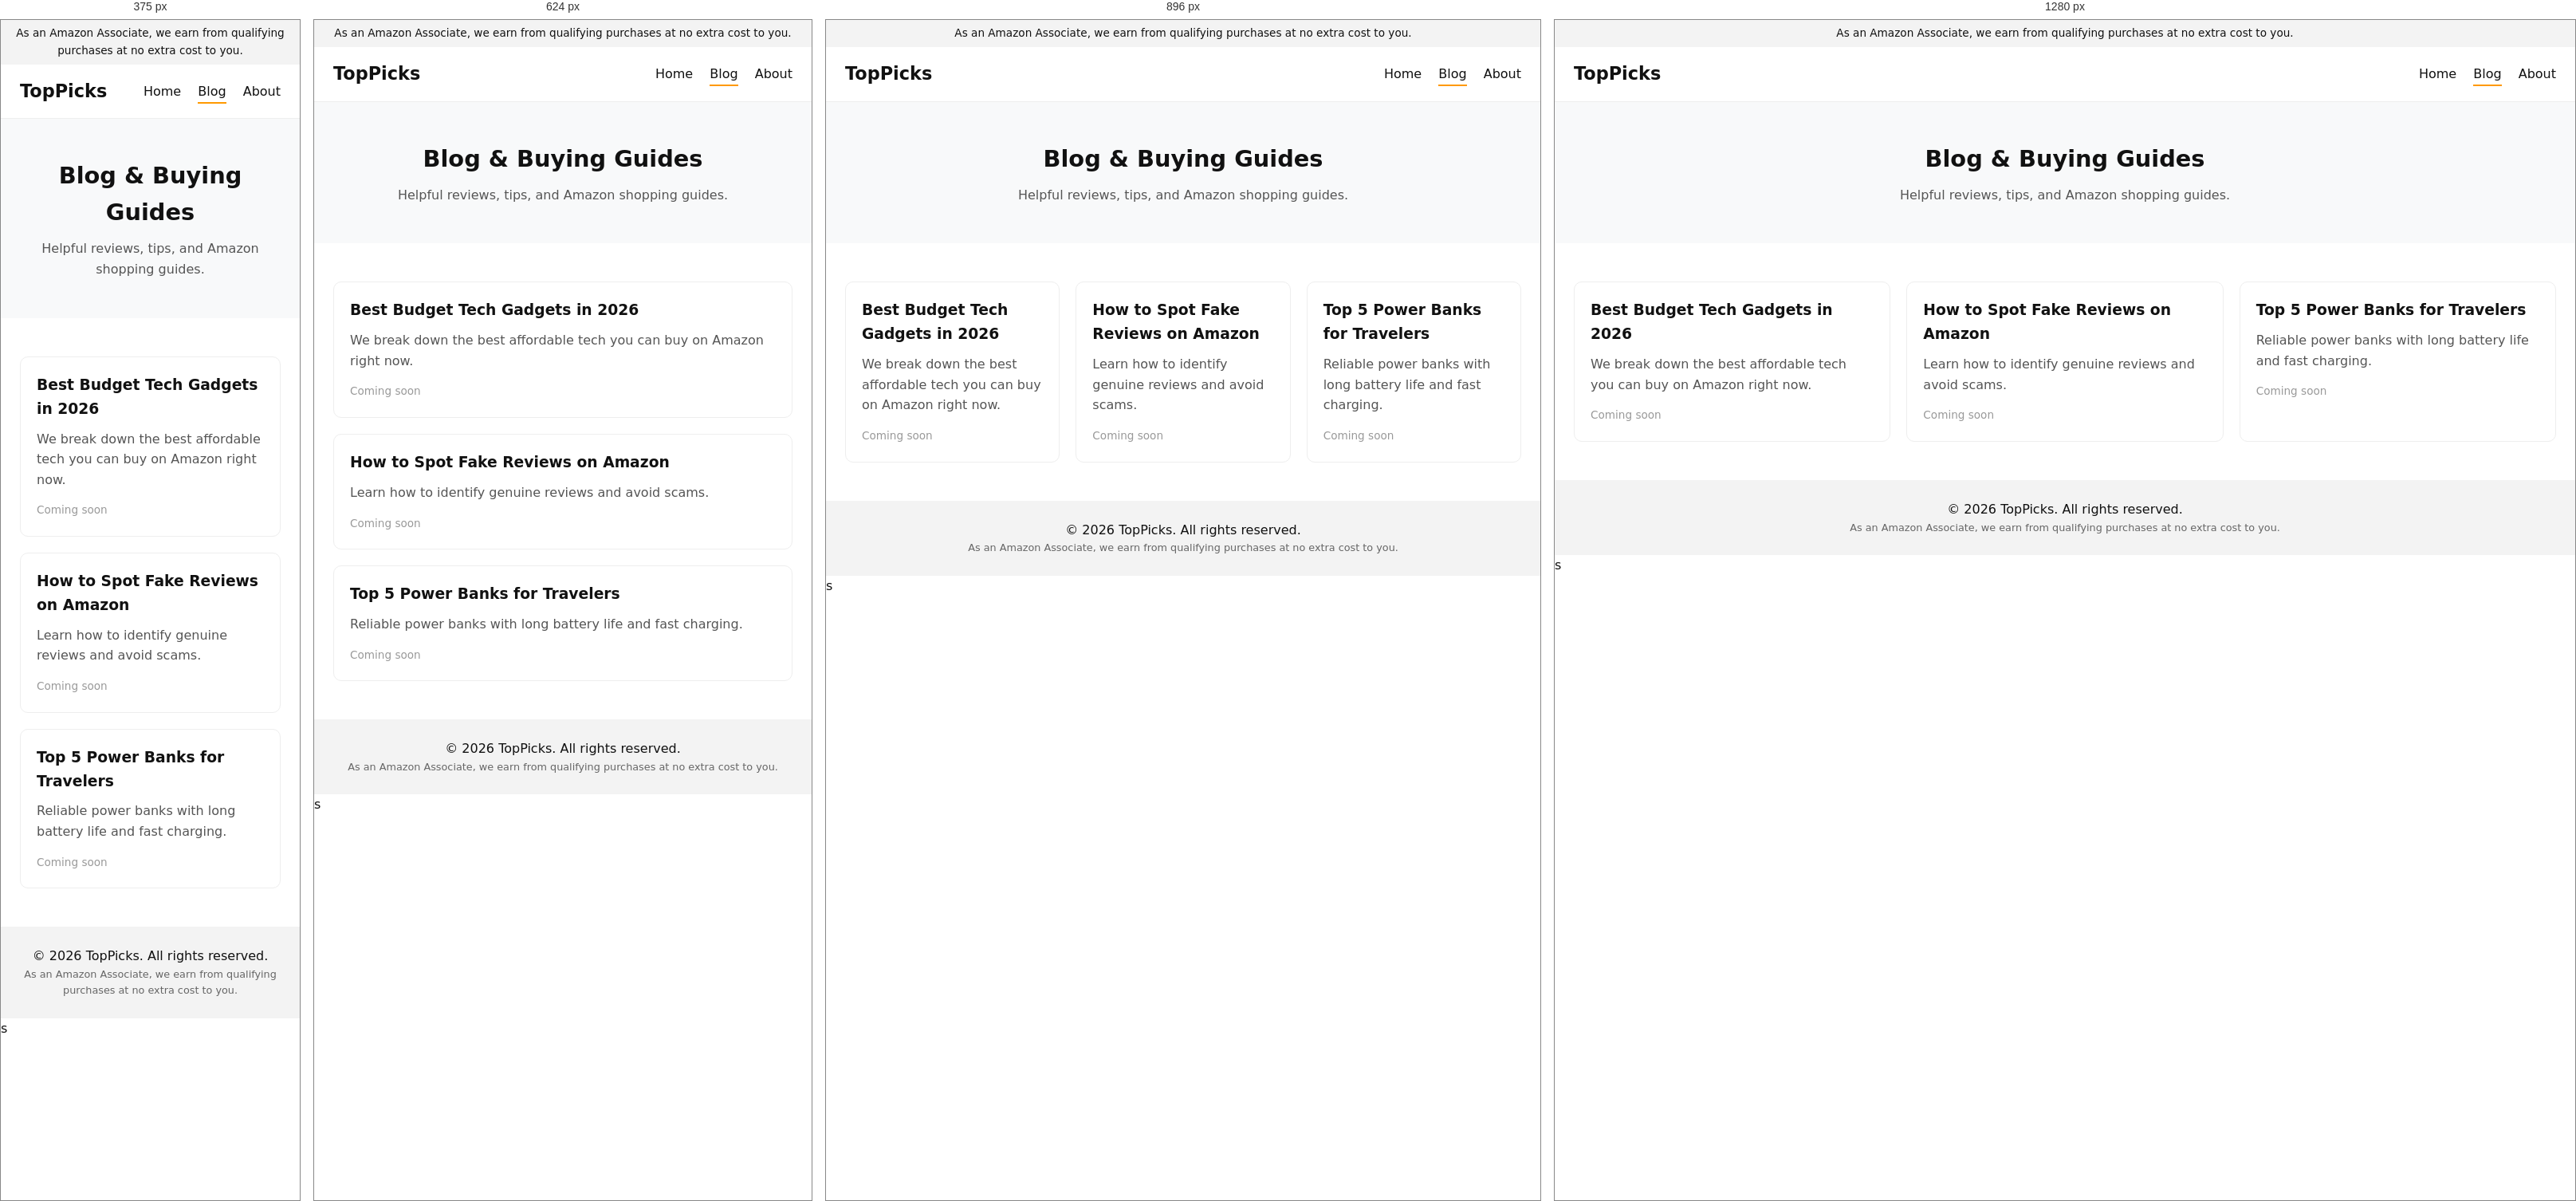
Rendered at 375 px, 624 px, 896 px and 1280 px, left to right.

<!-- file: blog.html -->
<!DOCTYPE html>
<html lang="en">
<head>
  <meta charset="UTF-8" />
  <meta name="viewport" content="width=device-width, initial-scale=1.0" />

  <title>Blog | TopPicks</title>
  <meta name="description" content="Product reviews, buying guides, and Amazon deal tips." />

  <link rel="stylesheet" href="style.css" />
</head>
<body>

  <div class="affiliate-disclaimer">
    As an Amazon Associate, we earn from qualifying purchases at no extra cost to you.
  </div>

  <header class="site-header">
    <h1 class="logo">TopPicks</h1>
    <nav class="nav-links">
        <a href="index.html">Home</a>
        <span class="active">Blog</span>
        <a href="about.html">About</a>
      </nav>
      
  </header>

  <section class="page-hero">
    <h2>Blog & Buying Guides</h2>
    <p>Helpful reviews, tips, and Amazon shopping guides.</p>
  </section>

  <section class="blog-section">
    <article class="blog-card">
      <h3>Best Budget Tech Gadgets in 2026</h3>
      <p>We break down the best affordable tech you can buy on Amazon right now.</p>
      <span class="read-more">Coming soon</span>
    </article>

    <article class="blog-card">
      <h3>How to Spot Fake Reviews on Amazon</h3>
      <p>Learn how to identify genuine reviews and avoid scams.</p>
      <span class="read-more">Coming soon</span>
    </article>

    <article class="blog-card">
      <h3>Top 5 Power Banks for Travelers</h3>
      <p>Reliable power banks with long battery life and fast charging.</p>
      <span class="read-more">Coming soon</span>
    </article>
  </section>

  <footer>
    <p>© 2026 TopPicks. All rights reserved.</p>
    <p class="small-text">
      As an Amazon Associate, we earn from qualifying purchases at no extra cost to you.
    </p>
  </footer>

</body>
</html>
s

/* @media block from style.css */
@media (max-width: 1024px) {
  .product-grid {
    grid-template-columns: repeat(3, 1fr);
  }
}

/* @media block from style.css */
@media (max-width: 768px) {
  .product-grid {
    grid-template-columns: repeat(2, 1fr);
  }
}

/* @media block from style.css */
@media (max-width: 480px) {
  .product-grid {
    grid-template-columns: 1fr;
  }

  .hero h2 {
    font-size: 1.6rem;
  }
}

/* @media block from style.css */
@media (max-width: 768px) {
  .blog-section {
    grid-template-columns: 1fr;
  }
}